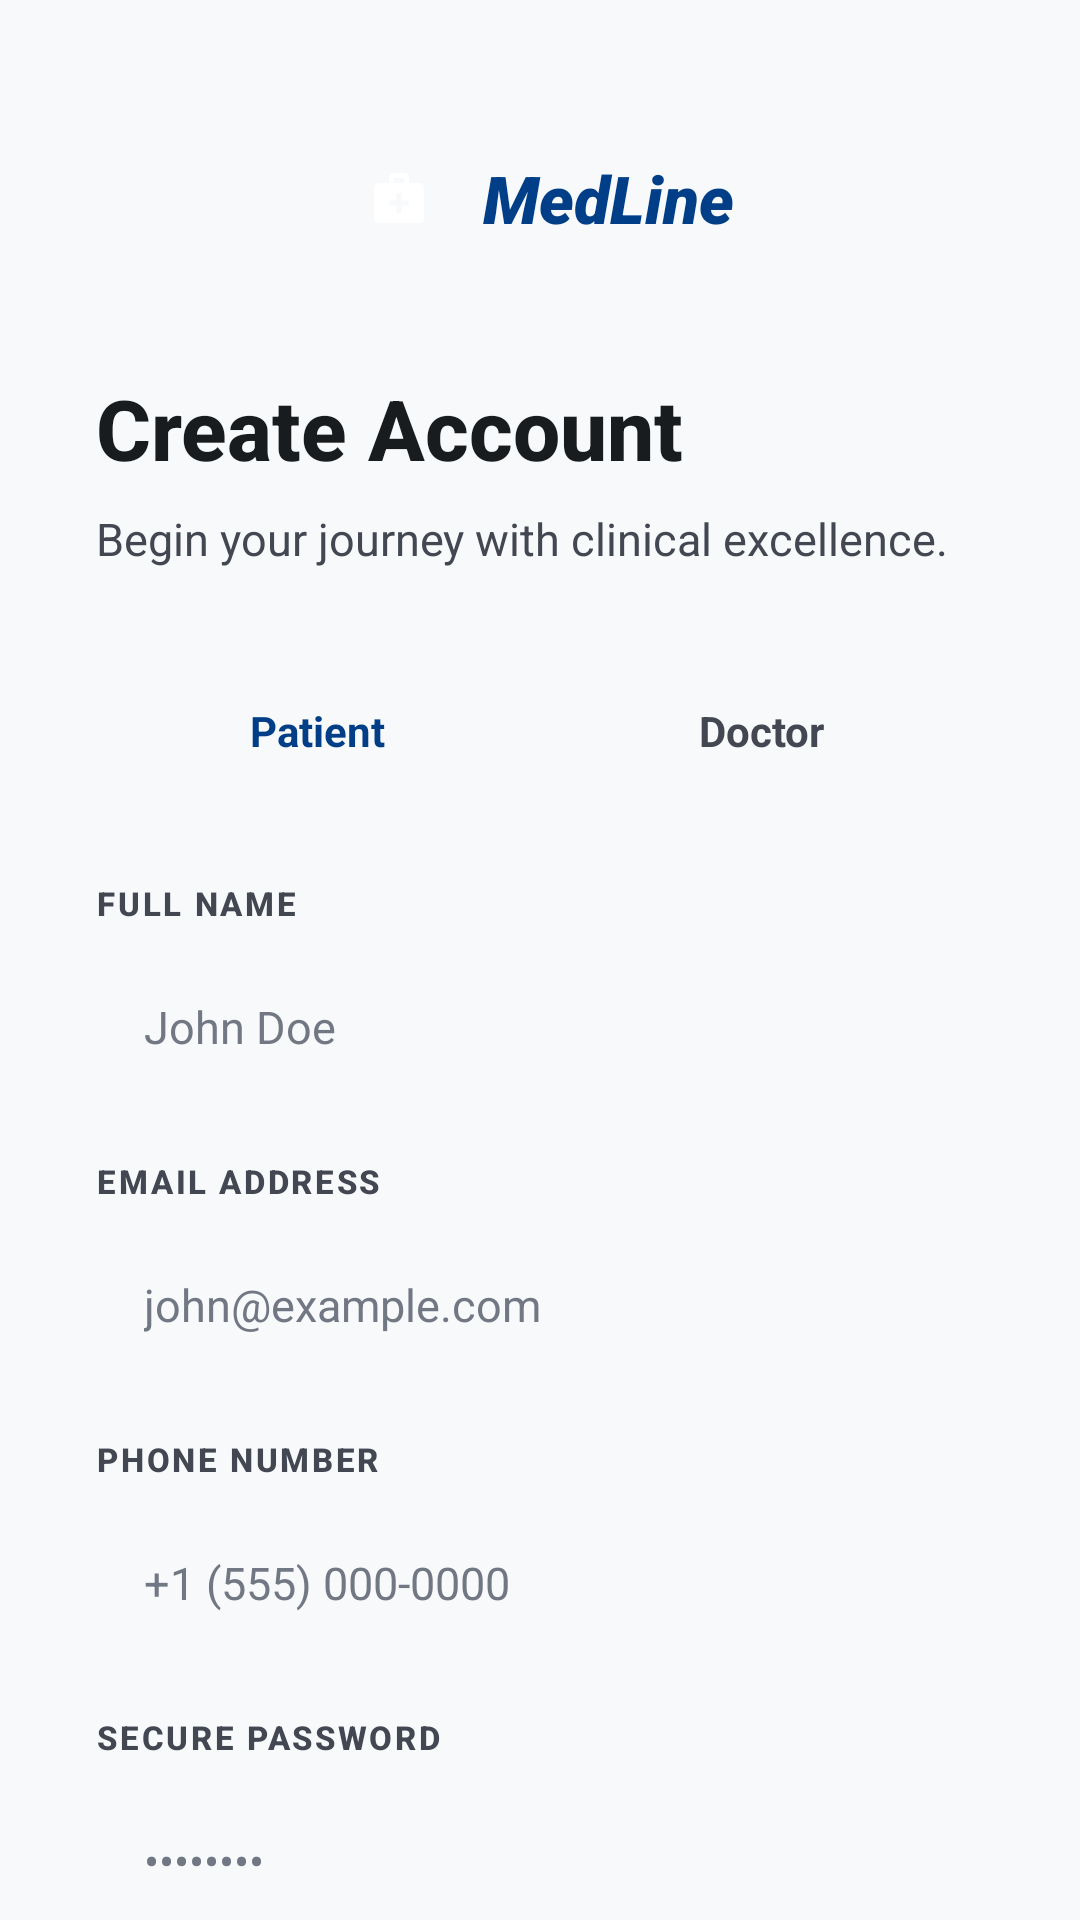

Here is an Android app screen rendered from its layout file. Give the layout XML and the strings, colors and styles it references.
<!-- AndroidManifest.xml: application theme Theme.MediLine -->
<!-- res/layout/activity_sign_up.xml -->
<?xml version="1.0" encoding="utf-8"?>
<ScrollView xmlns:android="http://schemas.android.com/apk/res/android"
    android:id="@+id/signup_root"
    android:layout_width="match_parent"
    android:layout_height="match_parent"
    android:background="@color/surface"
    android:fillViewport="true"
    android:scrollbars="none">

    <LinearLayout
        android:layout_width="match_parent"
        android:layout_height="wrap_content"
        android:gravity="center_horizontal"
        android:orientation="vertical"
        android:paddingStart="32dp"
        android:paddingTop="48dp"
        android:paddingEnd="32dp"
        android:paddingBottom="48dp">

        
        <LinearLayout android:layout_width="wrap_content" android:layout_height="wrap_content"
            android:layout_marginBottom="40dp" android:gravity="center_vertical"
            android:orientation="horizontal">
            <FrameLayout android:layout_width="36dp" android:layout_height="36dp"
                android:background="@drawable/bg_icon_gradient_rounded">
                <ImageView android:layout_width="20dp" android:layout_height="20dp"
                    android:layout_gravity="center" android:src="@drawable/ic_medical_services"
                    android:contentDescription="@string/brand_name" />
            </FrameLayout>
            <TextView android:layout_width="wrap_content" android:layout_height="wrap_content"
                android:layout_marginStart="10dp" android:fontFamily="sans-serif-black"
                android:text="@string/brand_name" android:textColor="@color/primary"
                android:textSize="22sp" android:textStyle="bold|italic" />
        </LinearLayout>

        
        <TextView android:layout_width="match_parent" android:layout_height="wrap_content"
            android:fontFamily="sans-serif-medium" android:text="@string/signup_title"
            android:textColor="@color/on_surface" android:textSize="28sp" android:textStyle="bold" />
        <TextView android:layout_width="match_parent" android:layout_height="wrap_content"
            android:layout_marginTop="8dp" android:layout_marginBottom="28dp"
            android:text="@string/signup_subtitle" android:textColor="@color/on_surface_variant"
            android:textSize="15sp" />

        
        <LinearLayout android:layout_width="match_parent" android:layout_height="52dp"
            android:background="@drawable/bg_card_surface_low" android:orientation="horizontal"
            android:padding="4dp">
            <FrameLayout android:id="@+id/signup_role_patient" android:layout_width="0dp"
                android:layout_height="match_parent" android:layout_weight="1"
                android:layout_marginEnd="4dp" android:background="@drawable/bg_role_card"
                android:clickable="true" android:elevation="2dp" android:focusable="true">
                <TextView android:layout_width="wrap_content" android:layout_height="wrap_content"
                    android:layout_gravity="center" android:text="@string/role_patient"
                    android:textColor="@color/primary" android:textSize="14sp"
                    android:textStyle="bold" />
            </FrameLayout>
            <FrameLayout android:id="@+id/signup_role_doctor" android:layout_width="0dp"
                android:layout_height="match_parent" android:layout_weight="1"
                android:layout_marginStart="4dp" android:clickable="true" android:focusable="true">
                <TextView android:layout_width="wrap_content" android:layout_height="wrap_content"
                    android:layout_gravity="center" android:text="@string/role_doctor"
                    android:textColor="@color/on_surface_variant" android:textSize="14sp"
                    android:textStyle="bold" />
            </FrameLayout>
        </LinearLayout>

        
        <TextView android:layout_width="match_parent" android:layout_height="wrap_content"
            android:layout_marginTop="24dp" android:fontFamily="sans-serif-medium"
            android:letterSpacing="0.08" android:text="@string/signup_name_label"
            android:textAllCaps="true" android:textColor="@color/on_surface_variant"
            android:textSize="11sp" android:textStyle="bold" />
        <EditText android:id="@+id/signup_name" android:layout_width="match_parent"
            android:layout_height="56dp" android:layout_marginTop="6dp"
            android:background="@drawable/bg_input_field" android:hint="@string/signup_name_hint"
            android:inputType="textPersonName" android:paddingStart="16dp"
            android:paddingEnd="16dp" android:textColor="@color/on_surface"
            android:textColorHint="@color/outline" android:textSize="15sp" />

        
        <TextView android:layout_width="match_parent" android:layout_height="wrap_content"
            android:layout_marginTop="16dp" android:fontFamily="sans-serif-medium"
            android:letterSpacing="0.08" android:text="@string/signup_email_label"
            android:textAllCaps="true" android:textColor="@color/on_surface_variant"
            android:textSize="11sp" android:textStyle="bold" />
        <EditText android:id="@+id/signup_email" android:layout_width="match_parent"
            android:layout_height="56dp" android:layout_marginTop="6dp"
            android:background="@drawable/bg_input_field" android:hint="@string/signup_email_hint"
            android:inputType="textEmailAddress" android:paddingStart="16dp"
            android:paddingEnd="16dp" android:textColor="@color/on_surface"
            android:textColorHint="@color/outline" android:textSize="15sp" />

        
        <TextView android:layout_width="match_parent" android:layout_height="wrap_content"
            android:layout_marginTop="16dp" android:fontFamily="sans-serif-medium"
            android:letterSpacing="0.08" android:text="@string/signup_phone_label"
            android:textAllCaps="true" android:textColor="@color/on_surface_variant"
            android:textSize="11sp" android:textStyle="bold" />
        <EditText android:id="@+id/signup_phone" android:layout_width="match_parent"
            android:layout_height="56dp" android:layout_marginTop="6dp"
            android:background="@drawable/bg_input_field" android:hint="@string/signup_phone_hint"
            android:inputType="phone" android:paddingStart="16dp" android:paddingEnd="16dp"
            android:textColor="@color/on_surface" android:textColorHint="@color/outline"
            android:textSize="15sp" />

        
        <TextView android:layout_width="match_parent" android:layout_height="wrap_content"
            android:layout_marginTop="16dp" android:fontFamily="sans-serif-medium"
            android:letterSpacing="0.08" android:text="@string/signup_password_label"
            android:textAllCaps="true" android:textColor="@color/on_surface_variant"
            android:textSize="11sp" android:textStyle="bold" />
        <EditText android:id="@+id/signup_password" android:layout_width="match_parent"
            android:layout_height="56dp" android:layout_marginTop="6dp"
            android:background="@drawable/bg_input_field" android:hint="@string/login_password_hint"
            android:inputType="textPassword" android:paddingStart="16dp"
            android:paddingEnd="16dp" android:textColor="@color/on_surface"
            android:textColorHint="@color/outline" android:textSize="15sp" />

        
        <FrameLayout android:id="@+id/signup_register_btn" android:layout_width="match_parent"
            android:layout_height="56dp" android:layout_marginTop="28dp"
            android:background="@drawable/bg_cta_button" android:clickable="true"
            android:elevation="6dp" android:focusable="true"
            android:foreground="?attr/selectableItemBackground">
            <TextView android:layout_width="wrap_content" android:layout_height="wrap_content"
                android:layout_gravity="center" android:text="@string/signup_complete"
                android:textColor="@color/white" android:textSize="16sp" android:textStyle="bold" />
        </FrameLayout>

        <ProgressBar android:id="@+id/signup_progress" android:layout_width="wrap_content"
            android:layout_height="wrap_content" android:layout_marginTop="16dp"
            android:visibility="gone" />

        
        <LinearLayout android:layout_width="match_parent" android:layout_height="wrap_content"
            android:layout_marginTop="20dp" android:layout_marginBottom="16dp"
            android:gravity="center_vertical" android:orientation="horizontal">
            <View android:layout_width="0dp" android:layout_height="1dp"
                android:layout_weight="1" android:background="@color/outline_variant" />
            <TextView android:layout_width="wrap_content" android:layout_height="wrap_content"
                android:layout_marginStart="16dp" android:layout_marginEnd="16dp"
                android:fontFamily="sans-serif-medium" android:letterSpacing="0.1"
                android:text="@string/signup_secure_label" android:textAllCaps="true"
                android:textColor="@color/outline" android:textSize="10sp" android:textStyle="bold" />
            <View android:layout_width="0dp" android:layout_height="1dp"
                android:layout_weight="1" android:background="@color/outline_variant" />
        </LinearLayout>

        
        <LinearLayout android:layout_width="wrap_content" android:layout_height="wrap_content"
            android:layout_gravity="center" android:gravity="center" android:orientation="horizontal">
            <TextView android:layout_width="wrap_content" android:layout_height="wrap_content"
                android:text="@string/signup_has_account" android:textColor="@color/on_surface_variant"
                android:textSize="14sp" />
            <TextView android:id="@+id/signup_login_link" android:layout_width="wrap_content"
                android:layout_height="wrap_content" android:layout_marginStart="6dp"
                android:clickable="true" android:focusable="true"
                android:text="@string/signup_login_link"
                android:textColor="@color/primary" android:textSize="14sp" android:textStyle="bold" />
        </LinearLayout>

        
        <TextView android:layout_width="wrap_content" android:layout_height="wrap_content"
            android:layout_marginTop="32dp" android:gravity="center"
            android:letterSpacing="0.12" android:text="@string/signup_footer"
            android:textAllCaps="true" android:textColor="@color/outline"
            android:textSize="9sp" android:textStyle="bold" />
    </LinearLayout>
</ScrollView>
<!-- resources referenced by this layout -->
<resources>
  <color name="on_surface">#FF191C1E</color>
  <color name="on_surface_variant">#FF424752</color>
  <color name="outline">#FF727784</color>
  <color name="outline_variant">#FFC2C6D4</color>
  <color name="primary">#FF003F87</color>
  <color name="surface">#FFF7F9FB</color>
  <color name="white">#FFFFFFFF</color>
  <!-- drawable bg_cta_button (drawable) -->
  <?xml version="1.0" encoding="utf-8"?>
  <shape xmlns:android="http://schemas.android.com/apk/res/android"
      android:shape="rectangle">
      <gradient
          android:startColor="@color/primary"
          android:endColor="@color/primary_container"
          android:angle="135" />
      <corners android:radius="12dp" />
  </shape>
  <!-- drawable ic_medical_services (drawable) -->
  <?xml version="1.0" encoding="utf-8"?>
  <vector xmlns:android="http://schemas.android.com/apk/res/android"
      android:width="24dp"
      android:height="24dp"
      android:viewportWidth="24"
      android:viewportHeight="24">
      <path
          android:fillColor="@color/white"
          android:pathData="M20,6h-4V4c0,-1.1 -0.9,-2 -2,-2h-4C8.9,2 8,2.9 8,4v2H4C2.9,6 2,6.9 2,8v12c0,1.1 0.9,2 2,2h16c1.1,0 2,-0.9 2,-2V8C22,6.9 21.1,6 20,6zM10,4h4v2h-4V4zM16,15h-3v3h-2v-3H8v-2h3v-3h2v3h3V15z" />
  </vector>
  <string name="brand_name">MedLine</string>
  <string name="login_password_hint">••••••••</string>
  <string name="role_doctor">Doctor</string>
  <string name="role_patient">Patient</string>
  <string name="signup_complete">Complete Registration</string>
  <string name="signup_email_hint">john@example.com</string>
  <string name="signup_email_label">EMAIL ADDRESS</string>
  <string name="signup_footer">Protected by Clinical Encryption\n© 2024 MedLine Health Systems</string>
  <string name="signup_has_account">Already part of the network?</string>
  <string name="signup_login_link">Log in here</string>
  <string name="signup_name_hint">John Doe</string>
  <string name="signup_name_label">FULL NAME</string>
  <string name="signup_password_label">SECURE PASSWORD</string>
  <string name="signup_phone_hint">+1 (555) 000-0000</string>
  <string name="signup_phone_label">PHONE NUMBER</string>
  <string name="signup_secure_label">SECURE REGISTRATION</string>
  <string name="signup_subtitle">Begin your journey with clinical excellence.</string>
  <string name="signup_title">Create Account</string>
  <style name="Theme.MediLine" parent="Base.Theme.MediLine" />
  <color name="primary_container">#FF0056B3</color>
  <color name="on_primary">#FFFFFFFF</color>
  <color name="on_primary_container">#FFBBD0FF</color>
  <color name="secondary">#FF4F6169</color>
  <color name="on_secondary">#FFFFFFFF</color>
  <color name="secondary_container">#FFD2E6EF</color>
  <color name="on_secondary_container">#FF55676F</color>
  <color name="tertiary">#FF722B00</color>
  <color name="on_tertiary">#FFFFFFFF</color>
  <color name="tertiary_container">#FF983C00</color>
  <color name="on_tertiary_container">#FFFFC2A7</color>
  <color name="error">#FFBA1A1A</color>
  <color name="on_error">#FFFFFFFF</color>
  <color name="error_container">#FFFFDAD6</color>
  <color name="on_error_container">#FF93000A</color>
  <color name="surface_variant">#FFE0E3E5</color>
  <color name="background">#FFF7F9FB</color>
</resources>
